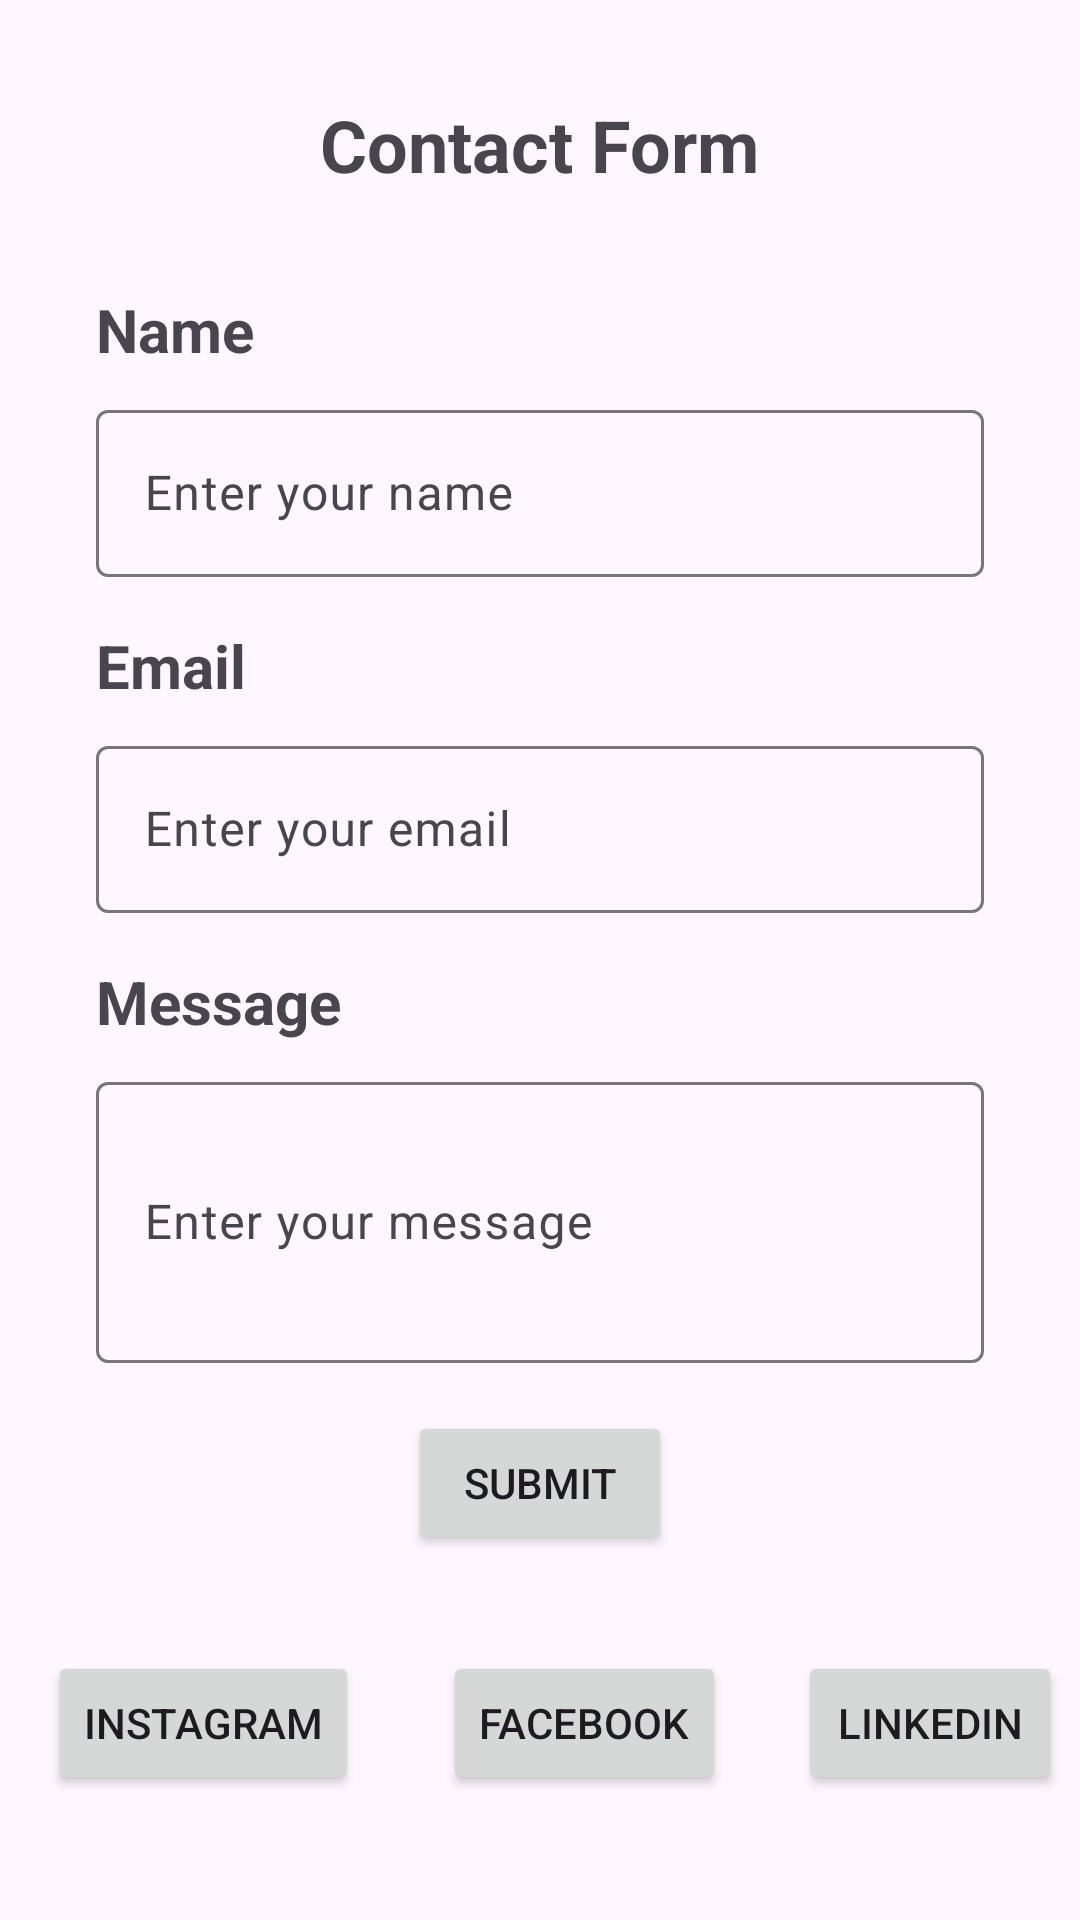

Layout XML and referenced resources for this Android screen:
<!-- AndroidManifest.xml: application theme Theme.Twoactivityxml -->
<!-- res/layout/activity_main3.xml -->
<?xml version="1.0" encoding="utf-8"?>
<androidx.constraintlayout.widget.ConstraintLayout xmlns:android="http://schemas.android.com/apk/res/android"
    xmlns:app="http://schemas.android.com/apk/res-auto"
    xmlns:tools="http://schemas.android.com/tools"
    android:layout_width="match_parent"
    android:layout_height="match_parent"
    tools:context=".MainActivity">

    <TextView
        android:id="@+id/contactFormTextView"
        android:layout_width="wrap_content"
        android:layout_height="wrap_content"
        android:text="Contact Form"
        android:textSize="24sp"
        android:textStyle="bold"
        app:layout_constraintTop_toTopOf="parent"
        app:layout_constraintStart_toStartOf="parent"
        app:layout_constraintEnd_toEndOf="parent"
        android:layout_marginTop="32dp"/>

    <TextView
        android:id="@+id/nameTextView"
        android:layout_width="wrap_content"
        android:layout_height="wrap_content"
        android:text="Name"
        android:textStyle="bold"
        android:textSize="20sp"
        app:layout_constraintTop_toBottomOf="@id/contactFormTextView"
        app:layout_constraintStart_toStartOf="parent"
        android:layout_marginTop="32dp"
        android:layout_marginStart="32dp"/>

    <com.google.android.material.textfield.TextInputLayout
        android:id="@+id/nameTextInputLayout"
        android:layout_width="0dp"
        android:layout_height="wrap_content"
        app:layout_constraintTop_toBottomOf="@id/nameTextView"
        app:layout_constraintStart_toStartOf="parent"
        app:layout_constraintEnd_toEndOf="parent"
        android:layout_marginTop="8dp"
        android:layout_marginStart="32dp"
        android:layout_marginEnd="32dp">

        <com.google.android.material.textfield.TextInputEditText
            android:id="@+id/nameEditText"
            android:layout_width="match_parent"
            android:layout_height="wrap_content"
            android:hint="Enter your name" />

    </com.google.android.material.textfield.TextInputLayout>

    <TextView
        android:id="@+id/emailTextView"
        android:layout_width="wrap_content"
        android:layout_height="wrap_content"
        android:text="Email"
        android:textStyle="bold"
        android:textSize="20sp"
        app:layout_constraintTop_toBottomOf="@id/nameTextInputLayout"
        app:layout_constraintStart_toStartOf="parent"
        android:layout_marginTop="16dp"
        android:layout_marginStart="32dp"/>

    <com.google.android.material.textfield.TextInputLayout
        android:id="@+id/emailTextInputLayout"
        android:layout_width="0dp"
        android:layout_height="wrap_content"
        app:layout_constraintTop_toBottomOf="@id/emailTextView"
        app:layout_constraintStart_toStartOf="parent"
        app:layout_constraintEnd_toEndOf="parent"
        android:layout_marginTop="8dp"
        android:layout_marginStart="32dp"
        android:layout_marginEnd="32dp">

        <com.google.android.material.textfield.TextInputEditText
            android:id="@+id/emailEditText"
            android:layout_width="match_parent"
            android:layout_height="wrap_content"
            android:hint="Enter your email" />

    </com.google.android.material.textfield.TextInputLayout>

    <TextView
        android:id="@+id/messageTextView"
        android:layout_width="wrap_content"
        android:layout_height="wrap_content"
        android:text="Message"
        android:textStyle="bold"
        android:textSize="20sp"
        app:layout_constraintTop_toBottomOf="@id/emailTextInputLayout"
        app:layout_constraintStart_toStartOf="parent"
        android:layout_marginTop="16dp"
        android:layout_marginStart="32dp"/>

    <com.google.android.material.textfield.TextInputLayout
        android:id="@+id/messageTextInputLayout"
        android:layout_width="0dp"
        android:layout_height="wrap_content"
        app:layout_constraintTop_toBottomOf="@id/messageTextView"
        app:layout_constraintStart_toStartOf="parent"
        app:layout_constraintEnd_toEndOf="parent"
        android:layout_marginTop="8dp"
        android:layout_marginStart="32dp"
        android:layout_marginEnd="32dp">

        <com.google.android.material.textfield.TextInputEditText
            android:id="@+id/messageEditText"
            android:layout_width="match_parent"
            android:layout_height="wrap_content"
            android:hint="Enter your message"
            android:minLines="3"
            android:inputType="textMultiLine"/>

    </com.google.android.material.textfield.TextInputLayout>

    <Button
        android:id="@+id/submitButton"
        android:layout_width="wrap_content"
        android:layout_height="wrap_content"
        android:text="Submit"
        app:layout_constraintTop_toBottomOf="@id/messageTextInputLayout"
        app:layout_constraintEnd_toEndOf="parent"
        app:layout_constraintStart_toStartOf="parent"
        android:layout_marginTop="16dp"/>

    

    

    
    <Button
        android:id="@+id/instagramButton"
        android:layout_width="wrap_content"
        android:layout_height="wrap_content"
        android:layout_marginStart="16dp"
        android:layout_marginTop="32dp"
        android:text="Instagram"
        app:layout_constraintStart_toStartOf="parent"
        app:layout_constraintTop_toBottomOf="@id/submitButton" />

    <Button
        android:id="@+id/facebookButton"
        android:layout_width="wrap_content"
        android:layout_height="wrap_content"
        android:layout_marginStart="28dp"
        android:layout_marginTop="32dp"
        android:text="Facebook"
        app:layout_constraintStart_toEndOf="@id/instagramButton"
        app:layout_constraintTop_toBottomOf="@id/submitButton" />

    <Button
        android:id="@+id/linkedinButton"
        android:layout_width="wrap_content"
        android:layout_height="wrap_content"
        android:layout_marginStart="24dp"
        android:layout_marginTop="32dp"
        android:text="LinkedIn"
        app:layout_constraintStart_toEndOf="@id/facebookButton"
        app:layout_constraintTop_toBottomOf="@id/submitButton" />

</androidx.constraintlayout.widget.ConstraintLayout>
<!-- resources referenced by this layout -->
<resources>
  <style name="Theme.Twoactivityxml" parent="Base.Theme.Twoactivityxml" />
  <style name="Base.Theme.Twoactivityxml" parent="Theme.Material3.DayNight.NoActionBar">
          
          
      </style>
</resources>
